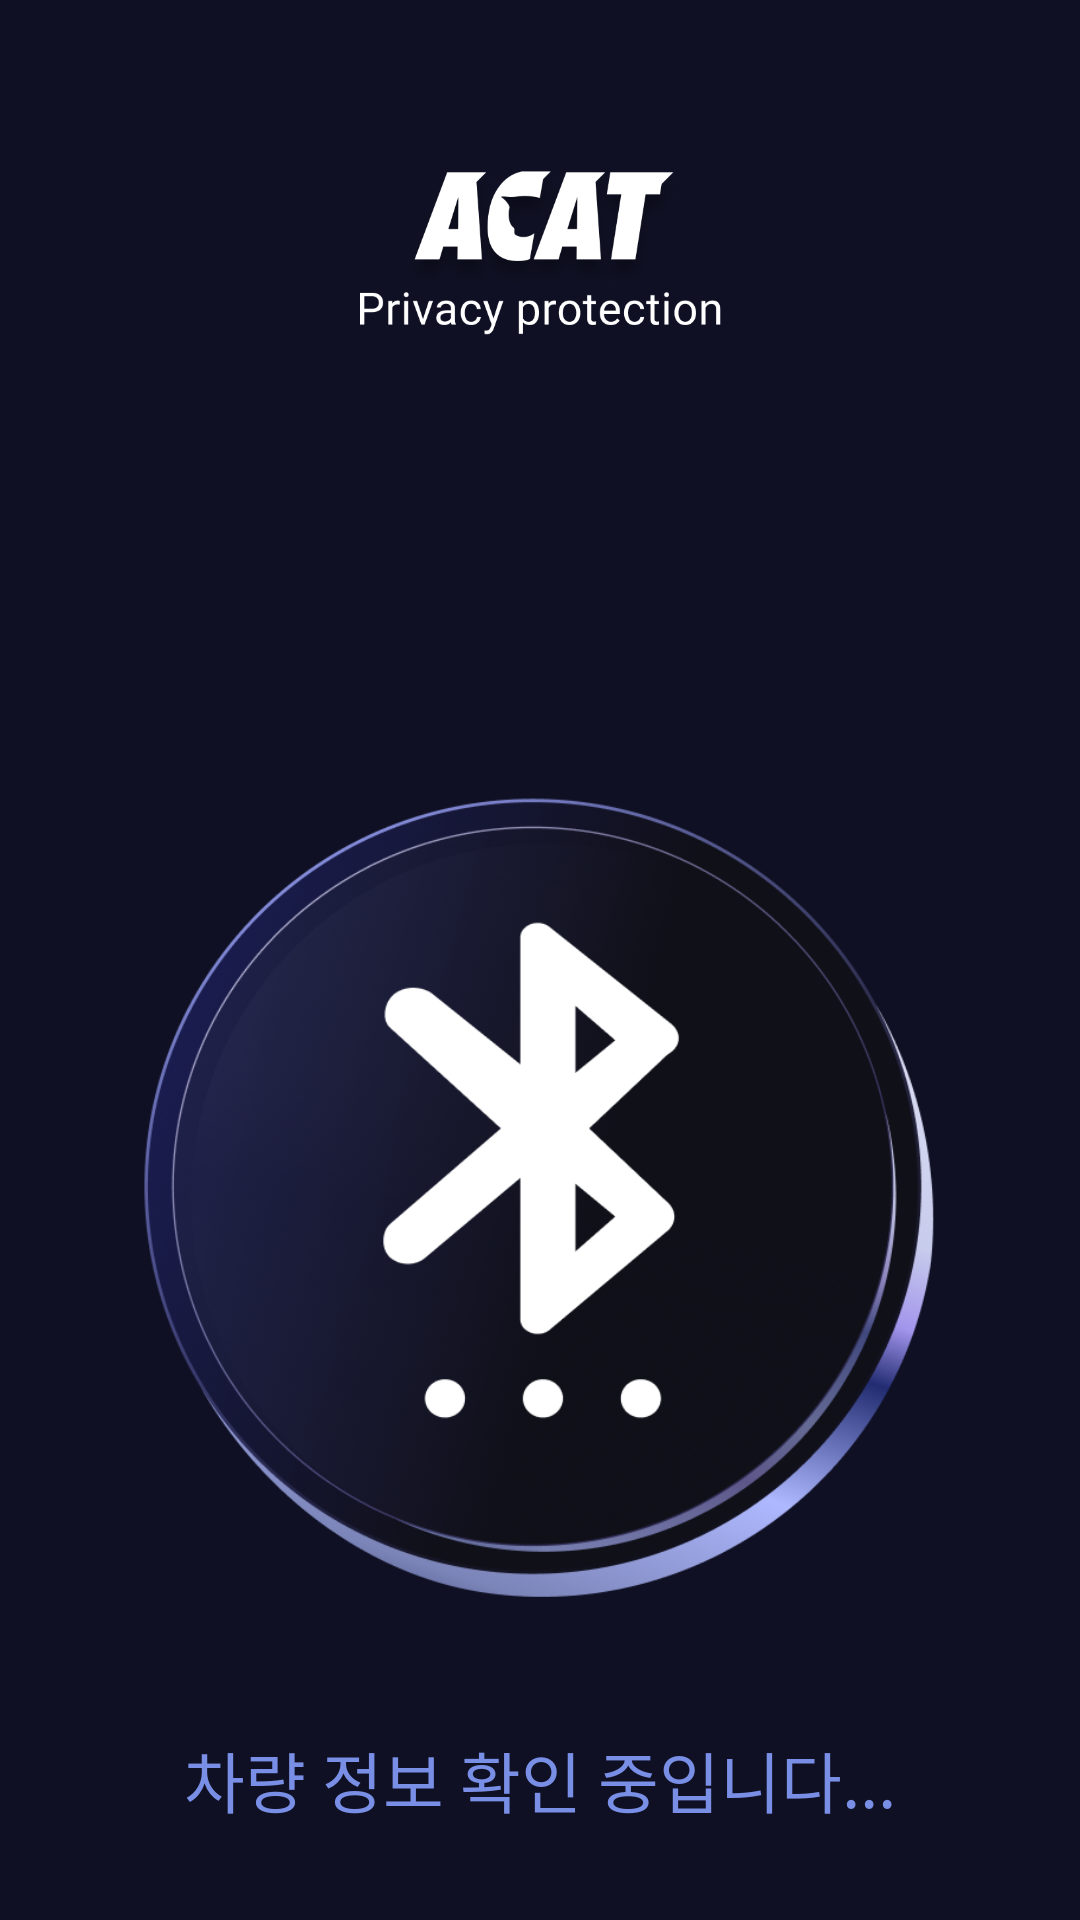

Android layout source for this screen:
<!-- AndroidManifest.xml: application theme Base.Theme.Privacy_V1 -->
<!-- res/layout/activity_btsearching_process.xml -->
<?xml version="1.0" encoding="utf-8"?>
<androidx.constraintlayout.widget.ConstraintLayout xmlns:android="http://schemas.android.com/apk/res/android"
    xmlns:app="http://schemas.android.com/apk/res-auto"
    xmlns:tools="http://schemas.android.com/tools"
    android:layout_width="match_parent"
    android:layout_height="match_parent"
    tools:context=".ui.activity.BluetoothScaningActivity">

    
    <ImageView
        android:id="@+id/logo"
        android:layout_width="200dp"
        android:layout_height="71dp"
        android:layout_marginTop="50dp"
        android:background="#00000000"
        android:contentDescription="Logo"
        android:gravity="center"
        android:scaleType="centerInside"
        android:src="@drawable/acat_logo_spizen_ver"
        app:layout_constraintEnd_toEndOf="parent"
        app:layout_constraintStart_toStartOf="parent"
        app:layout_constraintTop_toTopOf="parent"/>

    
    <ImageButton
        android:id="@+id/reset_menu"
        android:layout_width="60dp"
        android:layout_height="60dp"
        android:layout_marginEnd="15dp"
        android:layout_marginTop="8dp"
        android:layout_marginStart="100dp"
        android:background="@color/main_background"
        android:contentDescription="Reset Menu"
        android:scaleType="centerInside"
        android:src="@drawable/reset_button"
        app:layout_constraintStart_toEndOf="@id/logo"
        app:layout_constraintTop_toTopOf="@+id/logo" />


    

    <ImageView
        android:id="@+id/blt_icon"
        android:layout_width="300dp"
        android:layout_height="300dp"
        android:layout_marginTop="130dp"
        android:src="@drawable/blt_icon"
        app:layout_constraintEnd_toEndOf="parent"
        app:layout_constraintStart_toStartOf="parent"
        app:layout_constraintTop_toBottomOf="@id/logo" />

    <TextView
        android:id="@+id/searching_message"
        android:layout_width="wrap_content"
        android:layout_height="wrap_content"
        android:textAlignment="center"
        android:text="차량 정보 확인 중입니다..."
        android:textColor="#798EE5"
        android:textSize="22sp"
        android:fontFamily="@font/roboto_bolded"
        app:layout_constraintTop_toBottomOf="@id/blt_icon"
        app:layout_constraintStart_toStartOf="parent"
        app:layout_constraintEnd_toEndOf="parent"
        android:layout_marginTop="26dp"/>


</androidx.constraintlayout.widget.ConstraintLayout>
<!-- resources referenced by this layout -->
<resources>
  <color name="main_background">#0F1023</color>
  <!-- drawable acat_logo_spizen_ver: png bitmap (drawable, 53106 bytes) -->
  <!-- drawable blt_icon: png bitmap (drawable, 228445 bytes) -->
  <!-- drawable reset_button: png bitmap (drawable, 3412 bytes) -->
  <style name="Base.Theme.Privacy_V1" parent="Theme.AppCompat.DayNight.NoActionBar">
          <item name="windowNoTitle">true</item>
          <item name="android:windowFullscreen">false</item>
          
          <item name="android:background">#0F1023</item>
          
      </style>
</resources>
